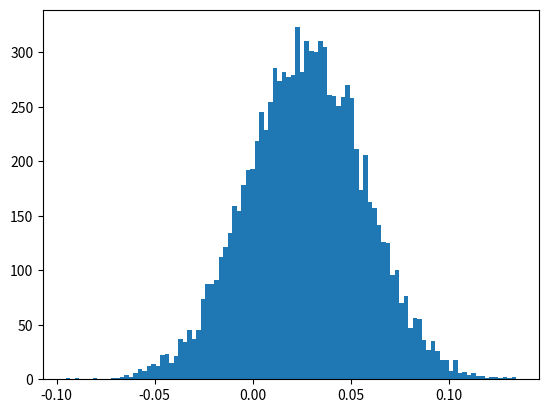
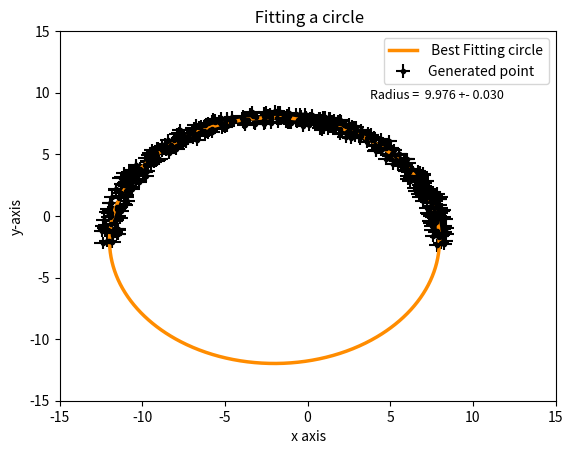

Generate these figures, in order, with matplotlib:
import numpy as np
import pylab as pl
import math
from scipy.optimize import curve_fit
import matplotlib.pyplot as plt


#CIRCLE FITTING SIMULATION
#  Fitting Procedure
def circlefit(x,y, npoint):

   xb,yb = np.mean(x),np.mean(y)    # getting the baricenter
   u,v = x-xb,y-yb                   #passing to (u,v) coordinate system
   su,suu,suuu = sum(u),sum(u**2),sum(u**3)     #terms involving u
   sv,svv,svvv = sum(v),sum(v**2),sum(v**3)     #terms involving v
   suv= sum(u*v)                                 # second orders mixed terms
   suuv,suvv = sum(u*u*v),sum(u*v*v)             # third orders mixed terms

   uc = svv*(suuu+suvv)-suv*(svvv+suuv)
   uc = uc/(2*(suu*svv-suv**2))
   vc = suu*(svvv+suuv)-suv*(suuu+suvv)
   vc = vc/(2*(suu*svv-suv**2))

   rfit = uc**2+vc**2 + (suu+svv)/npoint
   xcfit,ycfit = xb+uc,yb+vc
   rfit = np.sqrt(rfit)                          #reconstructed Radius
   return  xcfit,ycfit,rfit

if __name__ == '__main__':
   #  1)  Data simulation

   ncircle = 10000
   diff = np.zeros(ncircle)
   icircle = 0
   while icircle < ncircle:
      xc,yc,r,ex,ey = -2,-2,10,0.5,0.5  # center coordinates x,y,radius, error on x, error on y
      npoint = 500   # Number of point
      phi = np.pi*np.random.uniform(0,1,npoint)     # phi angle generation
      x,y = xc+r*np.cos(phi),yc+r*np.sin(phi)         # npoint coordinate generation
      dx,dy = np.random.uniform(-ex,ex,npoint),np.random.uniform(-ey,ey,npoint)
      x,y = x+dx,y+dy
      xcfit,ycfit,rfit = circlefit(x,y, npoint)
      diff[icircle] = r-rfit                           #Store true - reconstructed difference
      icircle = icircle+1

   plt.figure()
   plt.hist(diff, bins=100)
   print('Media degli scarti = ', np.mean(diff))
   rms= np.std(diff)
   print('Deviazione Standard =' ,rms)



   # 2) plotting




   #errorbar(x, y, yerr=None, xerr=None, fmt='', ecolor=None, elinewidth=None, capsize=None, barsabove=False, lolims=False, uplims=False, xlolims=False, xuplims=False, errorevery=1, capthick=None, *, data=None, **kwargs)
   plt.figure()
   plt.xlim(-15,15)
   plt.ylim(-15,15)
   plt.errorbar(x,y,ex,ey, fmt='.', color='black', label =r'Generated point')
   phi = np.linspace(0,2*np.pi,1000)
   xfit, yfit = xc + rfit * np.cos(phi), yc + rfit * np.sin(phi)
   plt.plot(xfit,yfit, color='darkorange', linewidth=2.5, linestyle='solid', label=r' Best Fitting circle')

   # Make the plot nicer
   xmax,ymax = np.amax(xfit),np.amax(yfit)
   xmin,ymin = np.amin(xfit),np.amin(yfit)
   #pl.text(0.7*xmax,0.7*ymax,'g = %.2f +- %.2f'  % (np.mean(gvalue),np.std(gvalue)), fontsize=9)
   pl.text(3.8,9.5,'Radius =  %.3f +- %.3f ' %(rfit,rms), fontsize=9)
   plt.xlabel(r' x axis')
   plt.ylabel(r'y-axis')
   plt.legend(loc='best')
   plt.title(' Fitting a circle')
   pl.xscale('linear')
   pl.yscale('linear')

   pl.show()

